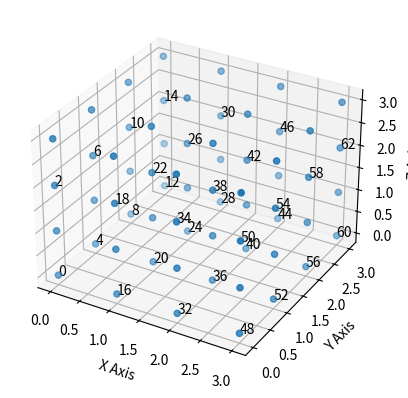

Generate this figure with matplotlib:
import matplotlib.pyplot as plt
from mpl_toolkits.mplot3d import Axes3D

# Range for each axis
x_range = 4
y_range = 4
z_range = 4

# Enable or disable display of even and odd numbers
show_even_numbers = True
show_odd_numbers = False

# Create a new figure
fig = plt.figure()
ax = fig.add_subplot(111, projection='3d')

# Generate grid points and annotations
x, y, z, s = [], [], [], []
i = 0
for ix in range(x_range):
    for iy in range(y_range):
        for iz in range(z_range):
            x.append(ix)
            y.append(iy)
            z.append(iz)
            if (i % 2 == 0 and show_even_numbers) or (i % 2 != 0 and show_odd_numbers):
                s.append(str(i))
            else:
                s.append("")  # Empty string for numbers not to be shown
            i += 1

# Plot the points
scatter = ax.scatter(x, y, z)

# Annotate each point
for i in range(len(x)):
    if s[i]:  # Only annotate if the string is not empty
        ax.text(x[i], y[i], z[i], s[i], size=10, zorder=1, color='k')

# Set labels
ax.set_xlabel('X Axis')
ax.set_ylabel('Y Axis')
ax.set_zlabel('Z Axis')

# Show the plot
plt.show()
